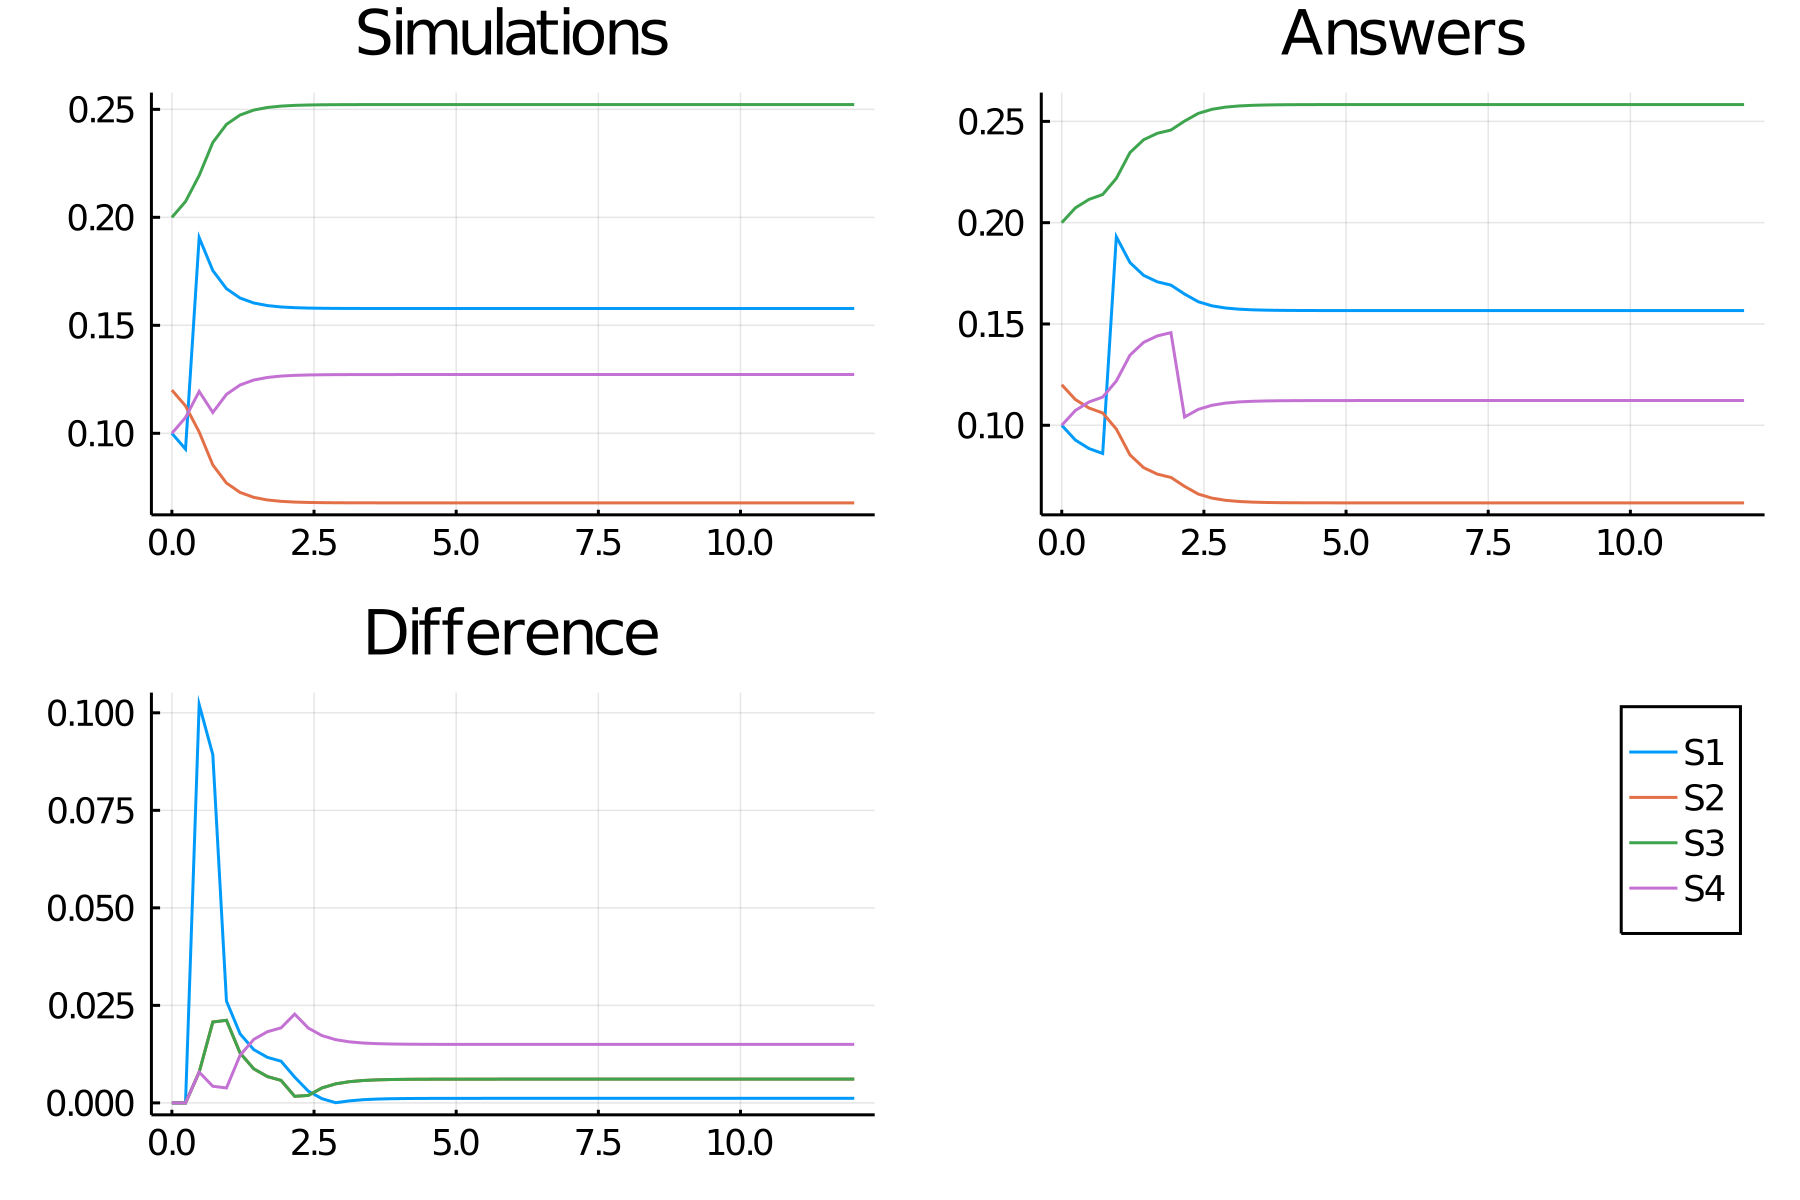

Source data for this figure (header and first rows):
time, S1, S2, S3, S4
0.0, 0.1, 0.12, 0.2, 0.1
0.24, 0.09268, 0.1127, 0.2073, 0.1073
0.48, 0.1906, 0.1006, 0.2194, 0.1194
0.72, 0.1753, 0.08535, 0.2347, 0.1097
0.96, 0.167, 0.07696, 0.243, 0.118
1.2, 0.1626, 0.07261, 0.2474, 0.1224
1.44, 0.1603, 0.07034, 0.2497, 0.1247
1.68, 0.1591, 0.06914, 0.2509, 0.1259
1.92, 0.1585, 0.0685, 0.2515, 0.1265
2.16, 0.1582, 0.06816, 0.2518, 0.1268
2.4, 0.158, 0.06799, 0.252, 0.127
2.64, 0.1579, 0.06789, 0.2521, 0.1271
2.88, 0.1578, 0.06784, 0.2522, 0.1272
3.12, 0.1578, 0.06781, 0.2522, 0.1272
3.36, 0.1578, 0.0678, 0.2522, 0.1272
3.6, 0.1578, 0.06779, 0.2522, 0.1272
3.84, 0.1578, 0.06779, 0.2522, 0.1272
4.08, 0.1578, 0.06779, 0.2522, 0.1272
4.32, 0.1578, 0.06779, 0.2522, 0.1272
4.56, 0.1578, 0.06778, 0.2522, 0.1272
4.8, 0.1578, 0.06778, 0.2522, 0.1272
5.04, 0.1578, 0.06778, 0.2522, 0.1272
5.28, 0.1578, 0.06778, 0.2522, 0.1272
5.52, 0.1578, 0.06778, 0.2522, 0.1272
5.76, 0.1578, 0.06778, 0.2522, 0.1272
6.0, 0.1578, 0.06778, 0.2522, 0.1272
6.24, 0.1578, 0.06778, 0.2522, 0.1272
6.48, 0.1578, 0.06778, 0.2522, 0.1272
6.72, 0.1578, 0.06778, 0.2522, 0.1272
6.96, 0.1578, 0.06778, 0.2522, 0.1272
7.2, 0.1578, 0.06778, 0.2522, 0.1272
7.44, 0.1578, 0.06778, 0.2522, 0.1272
7.68, 0.1578, 0.06778, 0.2522, 0.1272
7.92, 0.1578, 0.06778, 0.2522, 0.1272
8.16, 0.1578, 0.06778, 0.2522, 0.1272
8.4, 0.1578, 0.06778, 0.2522, 0.1272
8.64, 0.1578, 0.06778, 0.2522, 0.1272
8.88, 0.1578, 0.06778, 0.2522, 0.1272
9.12, 0.1578, 0.06778, 0.2522, 0.1272
9.36, 0.1578, 0.06778, 0.2522, 0.1272
9.6, 0.1578, 0.06778, 0.2522, 0.1272
9.84, 0.1578, 0.06778, 0.2522, 0.1272
10.08, 0.1578, 0.06778, 0.2522, 0.1272
10.32, 0.1578, 0.06778, 0.2522, 0.1272
10.56, 0.1578, 0.06778, 0.2522, 0.1272
10.8, 0.1578, 0.06778, 0.2522, 0.1272
11.04, 0.1578, 0.06778, 0.2522, 0.1272
11.28, 0.1578, 0.06778, 0.2522, 0.1272
11.52, 0.1578, 0.06778, 0.2522, 0.1272
11.76, 0.1578, 0.06778, 0.2522, 0.1272
12.0, 0.1578, 0.06778, 0.2522, 0.1272
